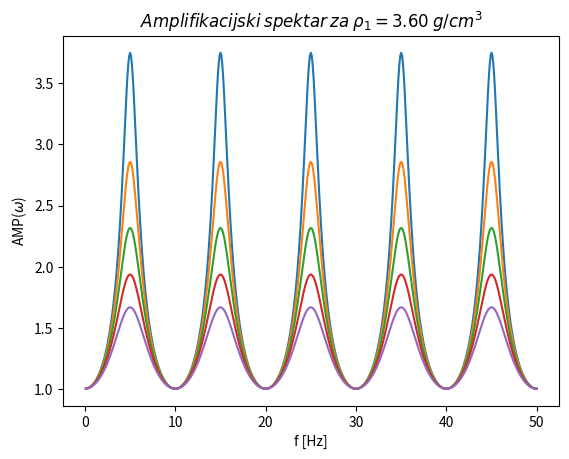

This chart was generated by the following Python code:
import matplotlib.pyplot as plt
import numpy as np
import math

# constant values
H1 = 20
beta1 = 400
beta2 = 800
rho2 = 3
f = np.linspace(0.1, 50, num=500)

# variations of density in layer 1
rho1 = [1.6, 2.1, 2.59, 3.1, 3.6]

# amplification spectrum
AMP = []
for r1 in rho1:
    amp = []
    for i in range (0, len(f)):
        omega = 2 * np.pi * f[i]
        k1 = omega / beta1
        S1 = k1 * H1
        alpha1 = (r1 * beta1) / (rho2 * beta2)
        x2 = math.cos(S1)
        y2 = alpha1 * math.sin(S1)
        amp.append((x2**2 + y2**2)**(-0.5))
    AMP.append(amp)

# plots
i = 0
for amp in AMP:
    plt.title("$Amplifikacijski$ $spektar$ $za$ $\\rho_{1} = %.2f$ $g/cm^{3}$" %rho1[i])
    plt.xlabel("f [Hz]")
    plt.ylabel("AMP($\omega$)")
    plt.plot(f,np.array(amp))
    plt.show()
    i = i+1